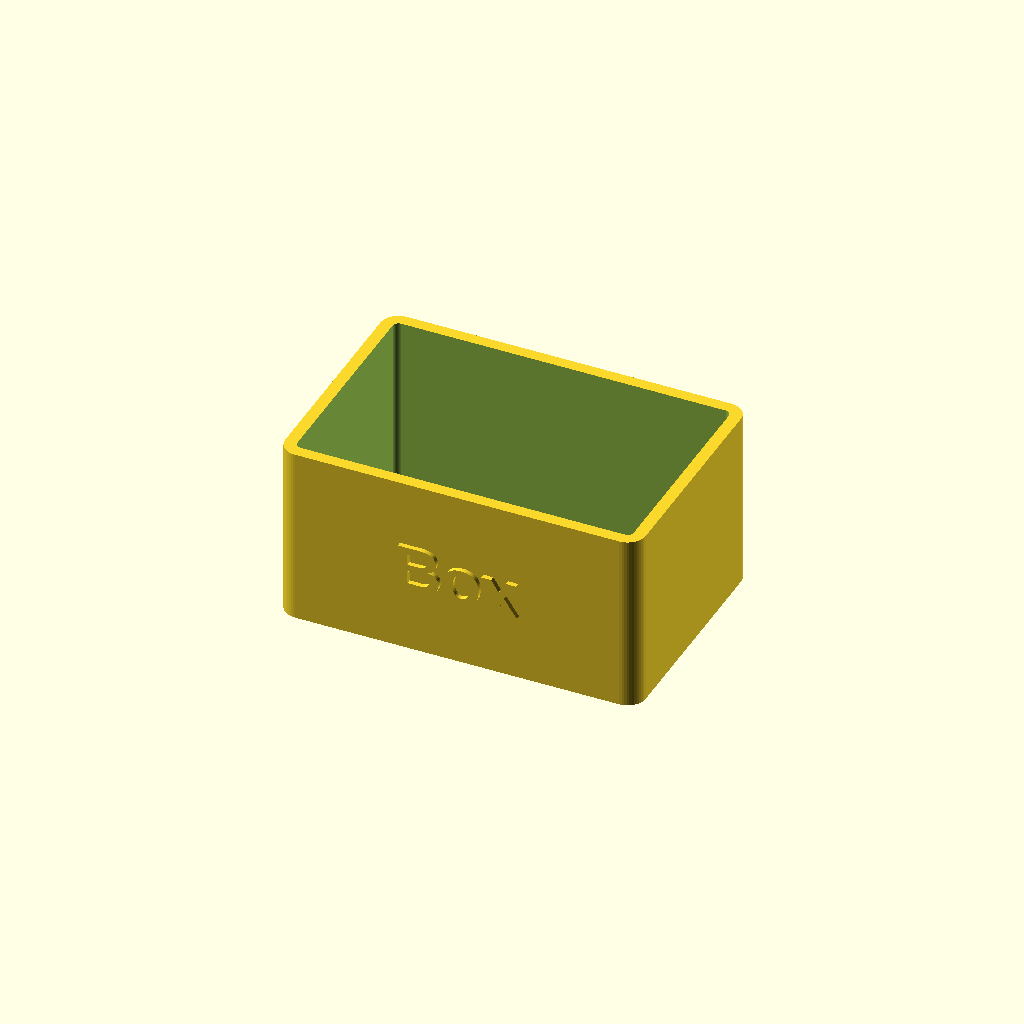
Cell 1 — every parameter at its default value.
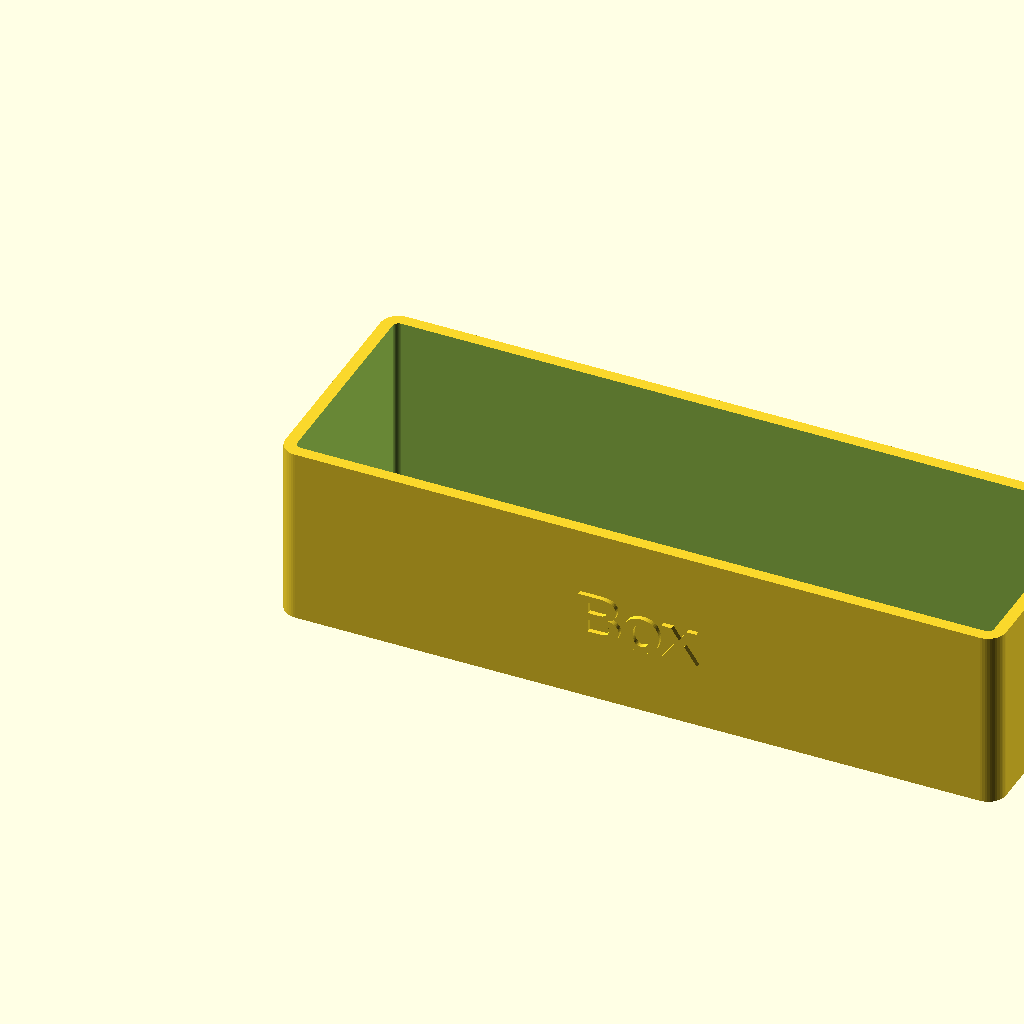
Cell 2: width = 120 (everything else at default).
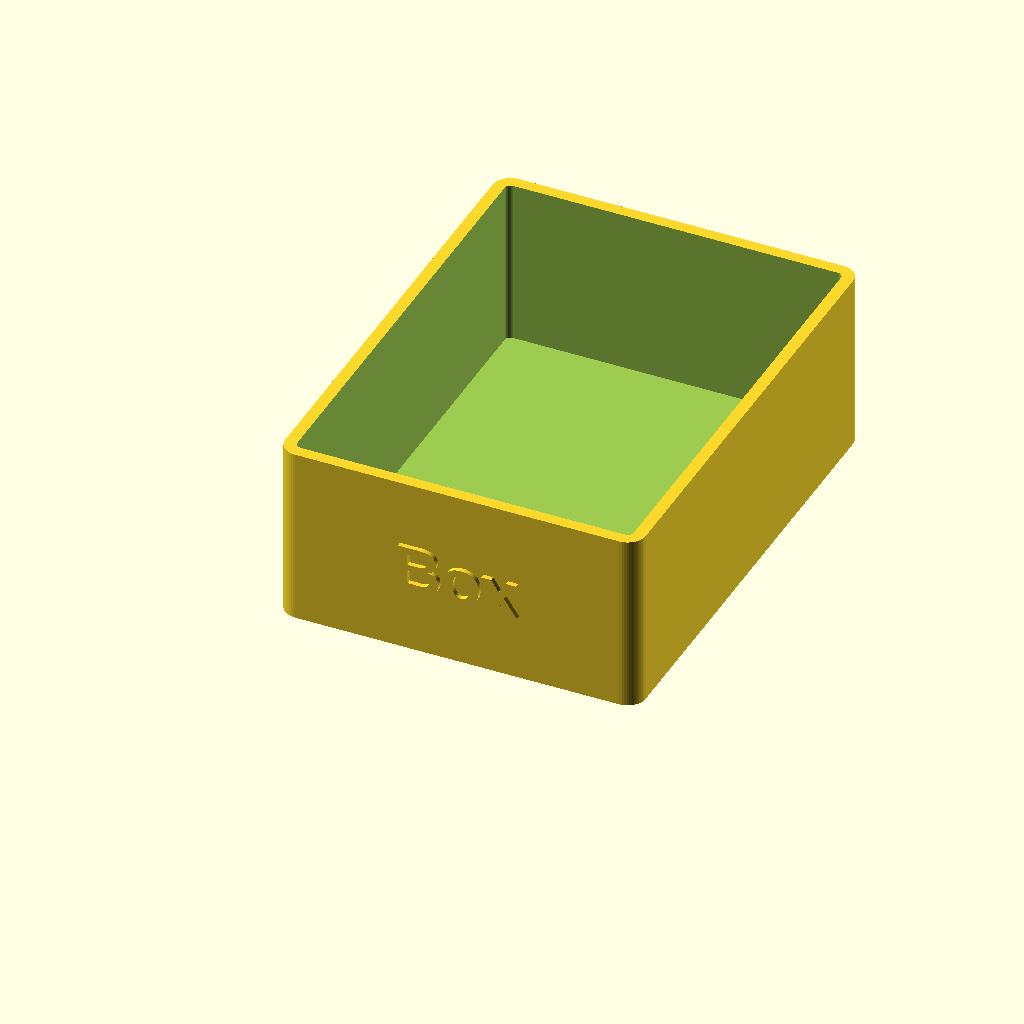
Cell 3: the same model with depth = 80.
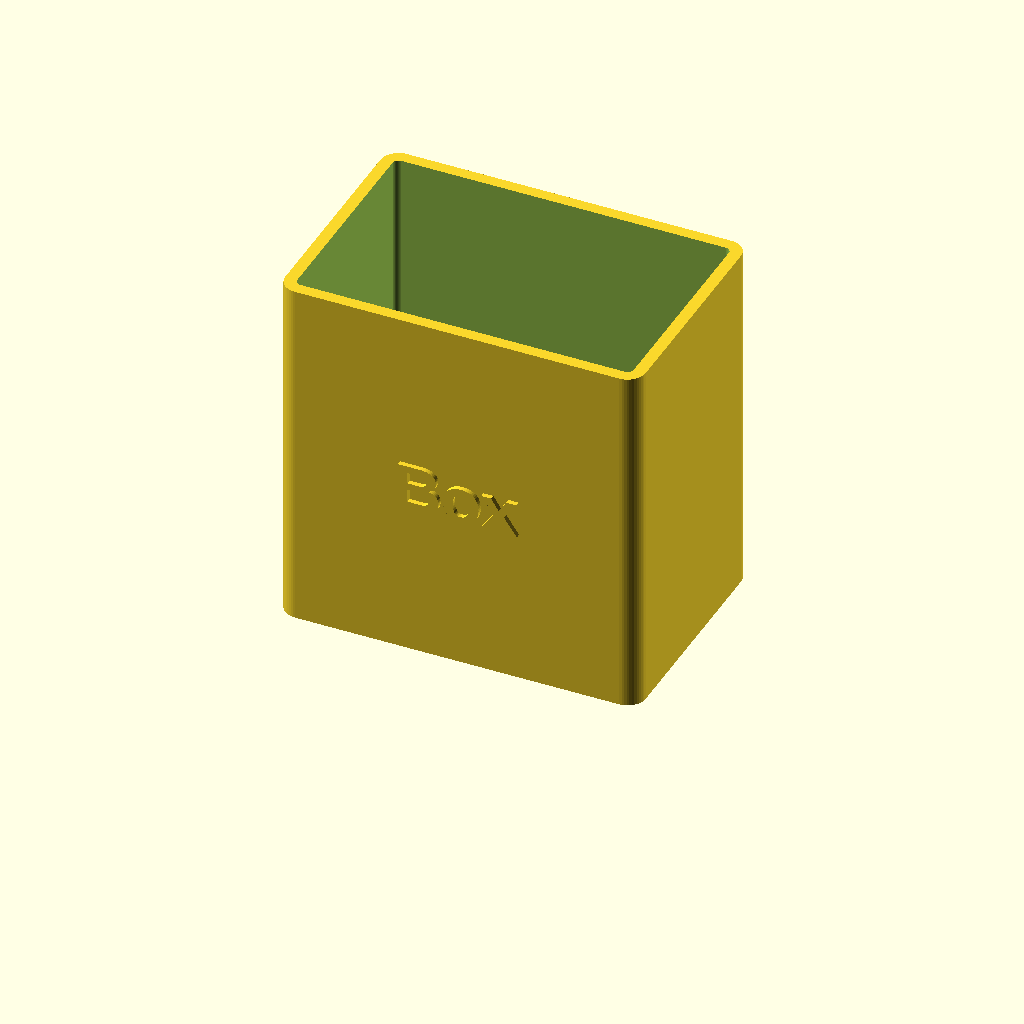
Cell 4: the same model with height = 60.
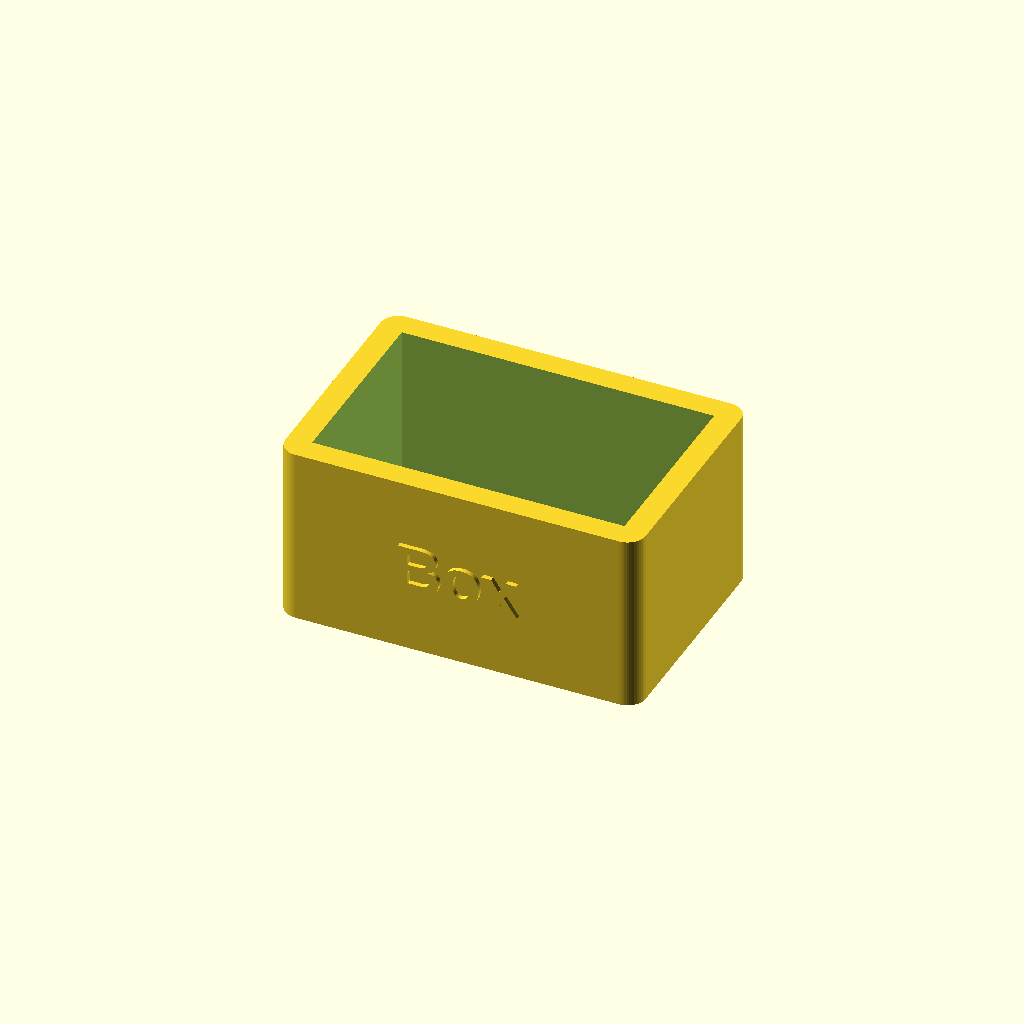
Cell 5: the same model with wall = 4.
All cells are drawn from one camera (rotation 55°, 0°, 25°, orthographic, colour scheme Cornfield), so only the parameter changes between them.
Source of the model, home3d/templates/label_box.scad:
// Label box: open storage box with a raised label on the front wall.
// Rendered by home3d.customize.render_template; every parameter can be overridden with -D.
// Units: mm. Print open side up.

text = "Box";
width = 60;     // outer X
depth = 40;     // outer Y
height = 30;    // outer Z
wall = 2;
font_size = 8;

text_depth = 0.8;    // how far the letters stand out of the front wall
corner_radius = 3;
font = "Liberation Sans:style=Bold";
$fn = 48;

module rounded_block(w, d, h, r) {
    rr = max(0.01, min(r, w / 2 - 0.01, d / 2 - 0.01));
    linear_extrude(height = h)
        offset(r = rr) offset(delta = -rr) square([w, d]);
}

union() {
    difference() {
        rounded_block(width, depth, height, corner_radius);
        translate([wall, wall, wall])
            rounded_block(width - 2 * wall, depth - 2 * wall, height, corner_radius - wall);
    }
    // front face is y = 0; letters read upright when looking at the front
    translate([width / 2, 0.01, height / 2])
        rotate([90, 0, 0])
            linear_extrude(height = text_depth + 0.01)
                text(text, size = font_size, font = font, halign = "center", valign = "center");
}
Customizer parameters (derived from the source; name, type, default, range or options):
text: string, default "Box"
width: number, default 60
depth: number, default 40
height: number, default 30
wall: number, default 2
font_size: number, default 8
text_depth: number, default 0.8
corner_radius: number, default 3
font: string, default "Liberation Sans:style=Bold"
